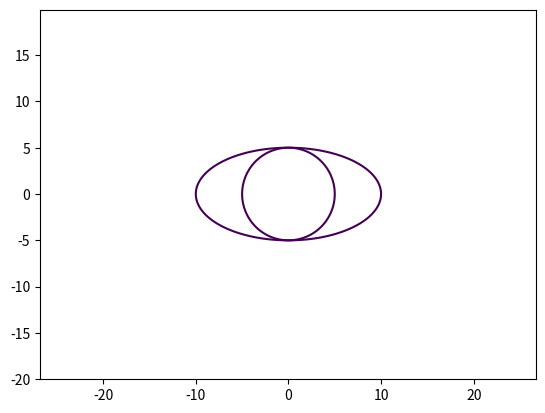

Recreate this plot in Python.
import matplotlib.pyplot as plt
import numpy as np

def circle(R=1, tittle = "Circle"):
    x = np.arange(-20,20,0.1)
    y = np.arange(-20,20,0.1)
    X,Y = np.meshgrid(x,y)
    
    f_xy  = X**2 + Y**2
    
    plt.contour(X,Y,f_xy, levels = [R**2])
    
    
    plt.axis('equal')
    plt.show()
    
def ellipse (a= 1,b =1, tittle = "Ellipse"):
   x = np.arange(-20,20,0.1)
   y = np.arange(-20,20,0.1)
   X,Y = np.meshgrid(x,y)
   
   
   f_xy = (X/a)**2 + (Y/b)**2
   
   plt.contour(X,Y,f_xy, levels=[1])
   
   plt.axis('equal')
   plt.show()
   
circle(5)
ellipse(10,5)